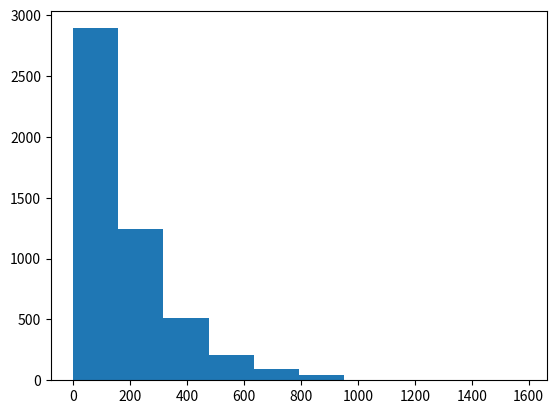

This chart was generated by the following Python code:
import numpy as np
import matplotlib.pyplot as plt

tau = 180

s = np.random.exponential(tau, 5000)

#ヒストグラムで表示
plt.hist(s)
plt.show()
